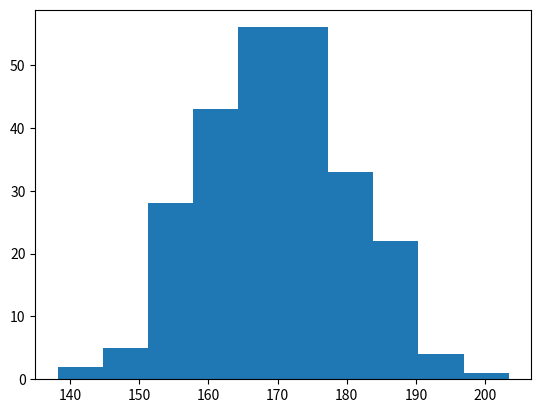

Recreate this plot in Python.
# Histrogram - a histrogram is a graph showing the frequency distribution.
# example - say you ask for the height of 250 people then how we will make a histogram
# hist() function

'''import numpy as np
x= np.random.normal(170,10,250)
print(x)'''

# the hist() function will read the array and produce the histogram.
import matplotlib.pyplot as plt
import numpy as np

x=np.random.normal(170,10,250)
plt.hist(x)
plt.show()
